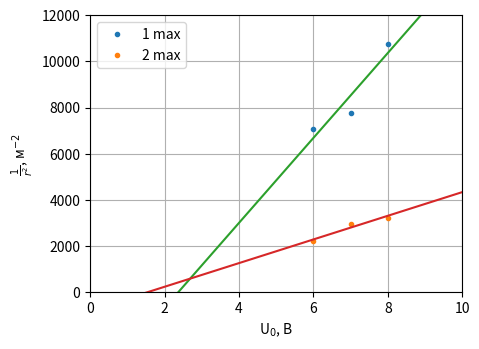
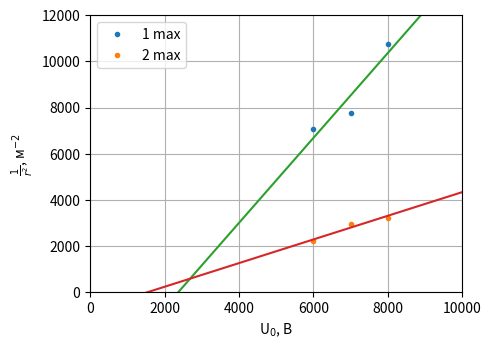

Source code (Python) for these figures, in order:
import numpy as np
import matplotlib.pyplot as plt

from scipy.optimize import curve_fit


# %%
def func(x, k, b):
    return k*x + b


U0 = np.array([6, 7, 8])
d1 = np.array([23.8, 22.7, 19.3]) * 1e-3
d2 = np.array([42.6, 36.7, 35.2]) * 1e-3

r1_2_inv = 1 / (d1/2)**2
r2_2_inv = 1 / (d2/2)**2

popt_1, _ = curve_fit(func, U0, r1_2_inv)
popt_2, _ = curve_fit(func, U0, r2_2_inv)

xx = np.linspace(0, 10, 100)
yy_1 = func(xx, *popt_1)
yy_2 = func(xx, *popt_2)


plt.figure(figsize=[4*1.2, 3*1.2], dpi=300)

plt.plot(U0, r1_2_inv, '.', label='1 max')
plt.plot(U0, r2_2_inv, '.', label='2 max')

plt.plot(xx, yy_1)
plt.plot(xx, yy_2)

plt.legend()
plt.xlabel('U$_0$, В')
plt.ylabel(r'$\frac{1}{r^2}$, м$^{-2}$')
plt.xlim(0, 10)
plt.ylim(0, 12e+3)
plt.grid()
plt.show()

# %%
D = 127e-3
h = 6.6262e-34
e = 1.6022e-19
m = 9.1095e-31

gamma_1 = 1838.45
gamma_2 = 512.08

d_1 = D * h * np.sqrt(gamma_1 / (2 * m * e))
d_2 = D * h * np.sqrt(gamma_2 / (2 * m * e))

# %%
U0 = np.array([6, 7, 8]) * 1e+3
d1 = np.array([23.8, 22.7, 19.3]) * 1e-3
d2 = np.array([42.6, 36.7, 35.2]) * 1e-3

r1_2_inv = 1 / (d1/2)**2
r2_2_inv = 1 / (d2/2)**2

popt_1, _ = curve_fit(func, U0, r1_2_inv)
popt_2, _ = curve_fit(func, U0, r2_2_inv)

xx = np.linspace(0, 1e+4, 1000)
yy_1 = func(xx, *popt_1)
yy_2 = func(xx, *popt_2)


plt.figure(figsize=[4*1.2, 3*1.2], dpi=300)

plt.plot(U0, r1_2_inv, '.', label='1 max')
plt.plot(U0, r2_2_inv, '.', label='2 max')

plt.plot(xx, yy_1)
plt.plot(xx, yy_2)

plt.legend()
plt.xlabel('U$_0$, В')
plt.ylabel(r'$\frac{1}{r^2}$, м$^{-2}$')
plt.xlim(0, 1e+4)
plt.ylim(0, 12e+3)
plt.grid()
plt.show()

# %%
D = 127e-3
h = 6.6262e-34
e = 1.6022e-19
m = 9.1095e-31

gamma_1 = 1.838
gamma_2 = 0.512

d_1 = D * h * np.sqrt(gamma_1 / (2 * m * e))
d_2 = D * h * np.sqrt(gamma_2 / (2 * m * e))













